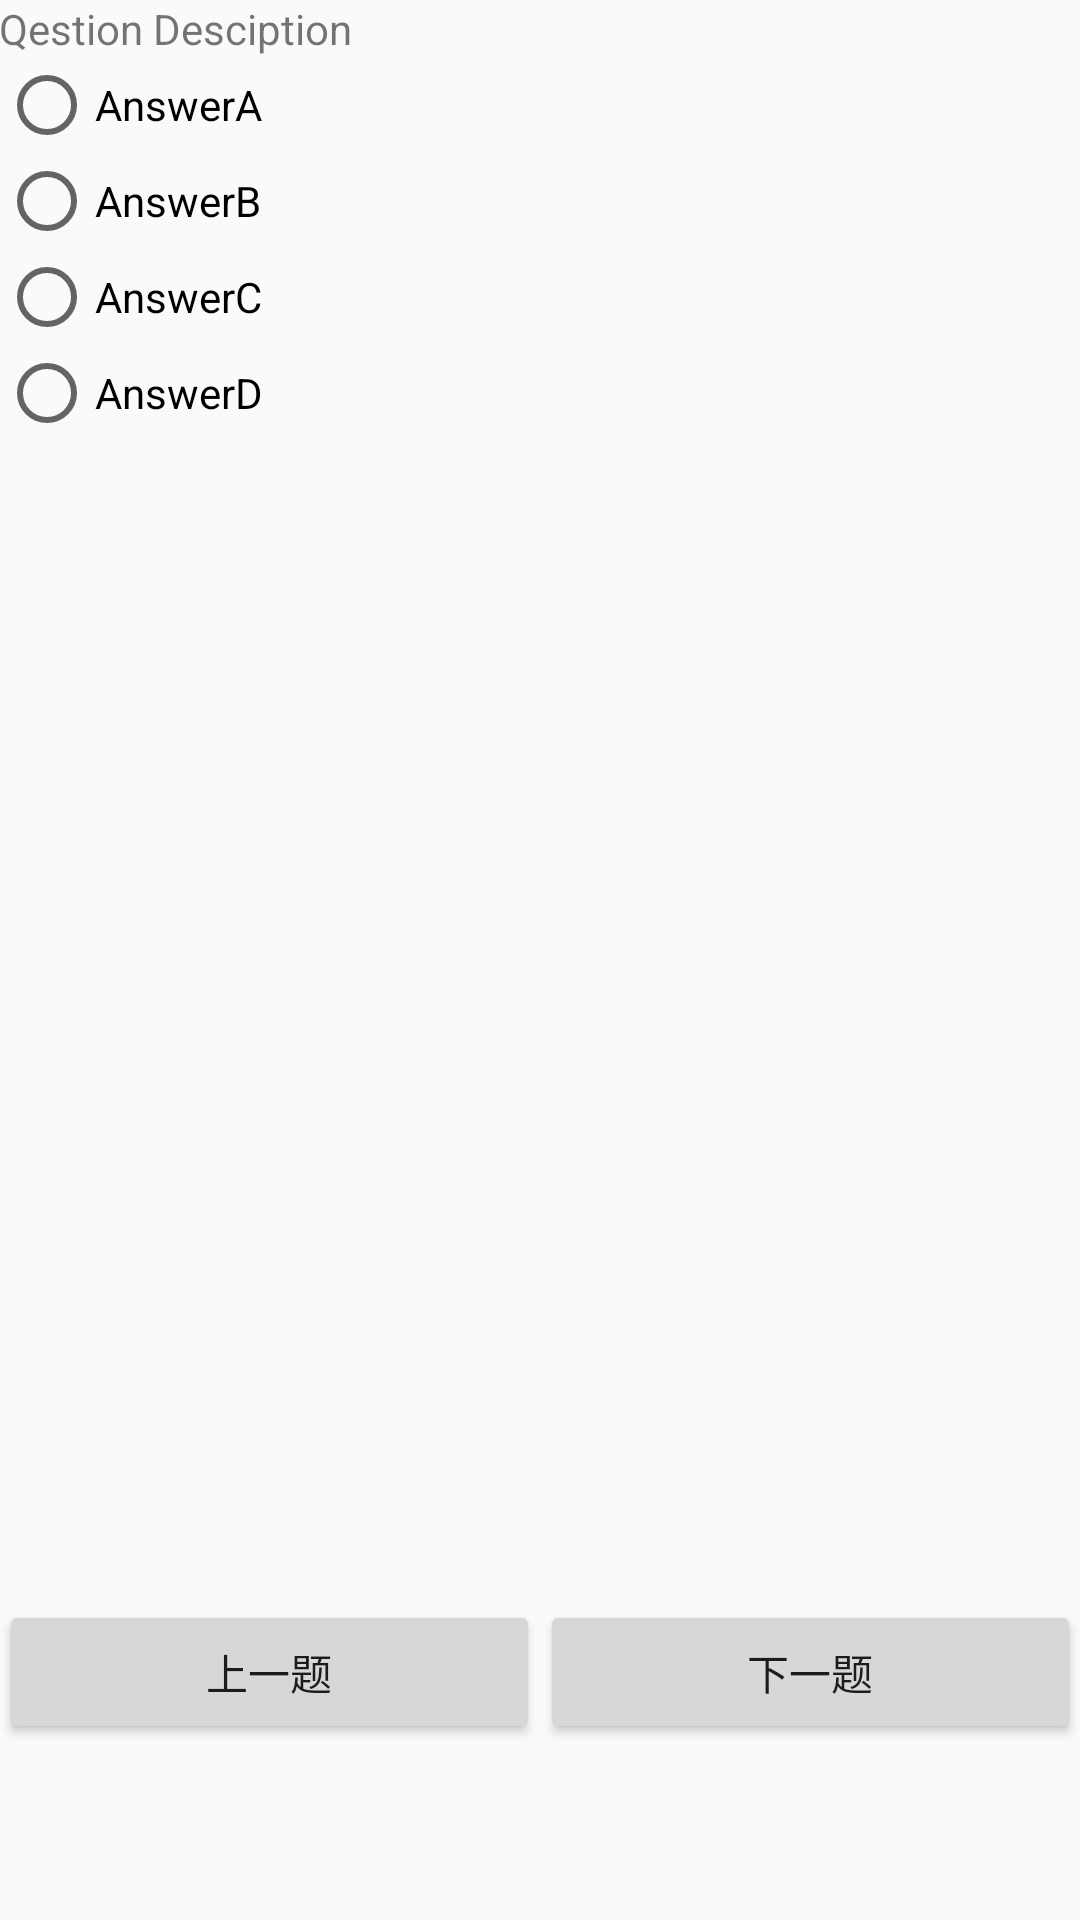

Android layout source for this screen:
<!-- AndroidManifest.xml: application theme AppTheme -->
<!-- res/layout/content_exam.xml -->
<?xml version="1.0" encoding="utf-8"?>

<LinearLayout xmlns:android="http://schemas.android.com/apk/res/android"
    xmlns:app="http://schemas.android.com/apk/res-auto"
    xmlns:tools="http://schemas.android.com/tools"
    android:layout_width="match_parent"
    android:layout_height="match_parent"
    android:orientation="vertical"
    android:paddingBottom="@dimen/activity_vertical_margin"
    android:paddingLeft="@dimen/activity_horizontal_margin"
    android:paddingRight="@dimen/activity_horizontal_margin"
    android:paddingTop="@dimen/activity_vertical_margin"
    app:layout_behavior="@string/appbar_scrolling_view_behavior"
    tools:context="com.study.exam.ExamActivity"
    tools:showIn="@layout/activity_exam">

    <ScrollView
        android:layout_width="match_parent"
        android:layout_height="match_parent"
        android:layout_weight="1">

        <LinearLayout
            android:layout_width="match_parent"
            android:layout_height="wrap_content"
            android:orientation="vertical">

            <TextView
                android:id="@+id/question"
                android:layout_width="match_parent"
                android:layout_height="wrap_content"
                android:text="Qestion Desciption" />

            <RadioGroup
                android:id="@+id/radioGroup"
                android:layout_width="match_parent"
                android:layout_height="wrap_content">

                <RadioButton
                    android:id="@+id/answerA"
                    android:layout_width="match_parent"
                    android:layout_height="wrap_content"
                    android:text="AnswerA" />

                <RadioButton
                    android:id="@+id/answerB"
                    android:layout_width="match_parent"
                    android:layout_height="wrap_content"
                    android:text="AnswerB" />

                <RadioButton
                    android:id="@+id/answerC"
                    android:layout_width="match_parent"
                    android:layout_height="wrap_content"
                    android:text="AnswerC" />

                <RadioButton
                    android:id="@+id/answerD"
                    android:layout_width="match_parent"
                    android:layout_height="wrap_content"
                    android:text="AnswerD" />
            </RadioGroup>

            <TextView
                android:id="@+id/explaination"
                android:layout_width="wrap_content"
                android:layout_height="wrap_content"
                android:text="Question Explaination"
                android:visibility="invisible" />

        </LinearLayout>
    </ScrollView>

    <LinearLayout
        android:layout_width="match_parent"
        android:layout_height="match_parent"
        android:layout_weight="5"
        android:orientation="horizontal">

        <Button
            android:id="@+id/btn_previous"
            android:layout_width="match_parent"
            android:layout_height="wrap_content"
            android:layout_weight="1"
            android:text="上一题" />

        <Button
            android:id="@+id/btn_next"
            android:layout_width="match_parent"
            android:layout_height="wrap_content"
            android:layout_weight="1"
            android:text="下一题" />
    </LinearLayout>
</LinearLayout>
<!-- res/layout/activity_exam.xml (included above) -->
<LinearLayout xmlns:android="http://schemas.android.com/apk/res/android"
    xmlns:tools="http://schemas.android.com/tools"
    android:layout_width="match_parent"
    android:layout_height="match_parent"
    android:orientation="vertical"
    android:paddingBottom="@dimen/activity_vertical_margin"
    android:paddingLeft="@dimen/activity_horizontal_margin"
    android:paddingRight="@dimen/activity_horizontal_margin"
    android:paddingTop="@dimen/activity_vertical_margin"
    android:weightSum="1"
    tools:context="com.study.exam.ExamActivity">

    <LinearLayout
        android:layout_width="fill_parent"
        android:layout_height="wrap_content"
        android:orientation="horizontal">

        <TextView
            android:layout_width="wrap_content"
            android:layout_height="wrap_content"
            android:layout_weight="3"
            android:visibility="invisible" />

        <TextView
            android:id="@+id/etMin"
            android:layout_width="wrap_content"
            android:layout_height="wrap_content"
            android:layout_weight="1"
            android:gravity="right"
            android:textColor="@color/colorPrimaryDark"
            android:textAppearance="?android:attr/textAppearanceLarge"
            android:singleLine="true" />

        <TextView
            android:layout_width="wrap_content"
            android:layout_height="wrap_content"
            android:textColor="@color/colorPrimaryDark"
            android:textAppearance="?android:attr/textAppearanceLarge"
            android:text=":" />

        <TextView
            android:id="@+id/etSec"
            android:layout_width="wrap_content"
            android:layout_height="wrap_content"
            android:layout_weight="1"
            android:gravity="left"
            android:textColor="@color/colorPrimaryDark"
            android:textAppearance="?android:attr/textAppearanceLarge"
            android:singleLine="true" />
    </LinearLayout>

    <ScrollView
        android:layout_width="match_parent"
        android:layout_height="396dp"
        android:layout_weight="1.13">

        <LinearLayout
            android:layout_width="match_parent"
            android:layout_height="wrap_content"
            android:orientation="vertical">

            <TextView
                android:id="@+id/question"
                android:layout_width="match_parent"
                android:layout_height="wrap_content"
                android:text="Question Desciption"
                android:textAppearance="?android:attr/textAppearanceLarge" />

            <RadioGroup
                android:id="@+id/radioGroup"
                android:layout_width="match_parent"
                android:layout_height="wrap_content">

                <RadioButton
                    android:id="@+id/answerA"
                    android:layout_width="match_parent"
                    android:layout_height="wrap_content"
                    android:text="AnswerA" />

                <RadioButton
                    android:id="@+id/answerB"
                    android:layout_width="match_parent"
                    android:layout_height="wrap_content"
                    android:text="AnswerB" />

                <RadioButton
                    android:id="@+id/answerC"
                    android:layout_width="match_parent"
                    android:layout_height="wrap_content"
                    android:text="AnswerC" />

                <RadioButton
                    android:id="@+id/answerD"
                    android:layout_width="match_parent"
                    android:layout_height="wrap_content"
                    android:text="AnswerD" />
            </RadioGroup>

            <TextView
                android:id="@+id/explaination"
                android:layout_width="match_parent"
                android:layout_height="wrap_content"
                android:text="Question Explaination"
                android:visibility="invisible" />

        </LinearLayout>
    </ScrollView>

    <LinearLayout
        android:layout_width="match_parent"
        android:layout_height="wrap_content"
        android:orientation="horizontal">

        <Button
            android:id="@+id/btn_previous"
            android:layout_width="80dp"
            android:layout_height="50dp"
            android:layout_weight="1"
            android:background="@drawable/btn_bg"
            android:layout_marginRight="10dp"
            android:text="上一题" />

        <Button
            android:id="@+id/btn_next"
            android:layout_width="80dp"
            android:layout_height="50dp"
            android:layout_weight="1"
            android:background="@drawable/btn_bg"
            android:text="下一题" />

    </LinearLayout>
</LinearLayout>
<!-- resources referenced by this layout -->
<resources>
  <!-- drawable btn_bg (drawable) -->
  <?xml version="1.0" encoding="utf-8"?>
  
  <selector xmlns:android="http://schemas.android.com/apk/res/android" >
  
      <item android:state_pressed="true" android:drawable="@drawable/btn_select"></item>
      <item android:state_pressed="false" android:drawable="@drawable/btn_unselect"></item>
  </selector>
  <style name="AppTheme" parent="Theme.AppCompat.Light.DarkActionBar">
          
          <item name="colorPrimary">@color/colorPrimary</item>
          <item name="colorPrimaryDark">@color/colorPrimaryDark</item>
          <item name="colorAccent">@color/colorAccent</item>
      </style>
  <!-- not gathered from this repository: default colours our renderer supplied (Android Studio template values) -->
  <color name="colorPrimary">#FF6200EE</color>
  <color name="colorPrimaryDark">#FF3700B3</color>
  <color name="colorAccent">#FF03DAC5</color>
</resources>
